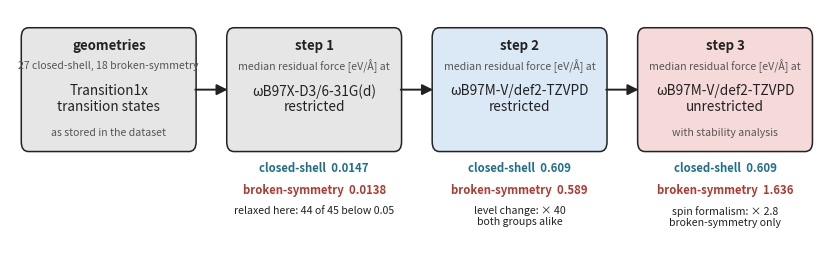

The script that saved this image: (Note: this script raises an exception after producing the figure.)
"""Results version of the residual-force protocol figure, v2: the three steps at
the stored Transition1x transition states, each box with the median residual
force of the two groups and the factor between steps. The re-optimisation
control is in Table tab:ladder and the text only.
Numbers are the medians of Table tab:ladder (results/hinge_t1x.csv, hinge_tables.py).
Output: Pictures/fig_ladder_results_v2.png

Run: python pipeline/plot_ladder_results_v2.py   (from the repo root)
"""
import matplotlib
matplotlib.use("Agg")
import matplotlib.pyplot as plt
from matplotlib.patches import FancyBboxPatch, FancyArrowPatch

fig, ax = plt.subplots(figsize=(10.5, 3.3))
ax.set_xlim(0, 20.2)
ax.set_ylim(-2.1, 2.6)
ax.axis("off")

GREY, BLUE, RED, INK, DIM = "#e6e6e6", "#dbe8f5", "#f6dada", "#222222", "#555555"
CS, BS = "#1f6f8b", "#b03a2e"   # closed-shell / broken-symmetry colours
W, H = 4.3, 2.25
XS = [0.3, 5.4, 10.5, 15.6]
Y = 0.0
BIG, SMALL = 9.8, 7.6

# medians of the residual force [eV/A], as printed in Table tab:ladder
N = {"s1": ("0.0147", "0.0138"), "s2": ("0.609", "0.589"), "s3": ("0.609", "1.636")}

def box(x, y, title, big, small_above=None, small_below=None, fc=GREY, w=W, h=H):
    ax.add_patch(FancyBboxPatch((x, y), w, h, boxstyle="round,pad=0.02,rounding_size=0.18",
                                fc=fc, ec=INK, lw=1.1))
    ax.text(x + w / 2, y + h - 0.32, title, ha="center", va="center",
            fontsize=9.5, fontweight="bold", color=INK)
    cy = y + 0.95
    if small_above:
        ax.text(x + w / 2, cy + 0.62, small_above, ha="center", va="center",
                fontsize=SMALL, color=DIM)
    ax.text(x + w / 2, cy, "\n".join(big), ha="center", va="center",
            fontsize=BIG, color=INK, linespacing=1.15)
    if small_below:
        ax.text(x + w / 2, cy - 0.62, small_below, ha="center", va="center",
                fontsize=SMALL, color=DIM)

def numbers(x, y, key, note=None):
    cs, bs = N[key]
    ax.text(x + W / 2, y - 0.22, f"closed-shell  {cs}", ha="center", va="top",
            fontsize=8.2, color=CS, fontweight="bold")
    ax.text(x + W / 2, y - 0.62, f"broken-symmetry  {bs}", ha="center", va="top",
            fontsize=8.2, color=BS, fontweight="bold")
    if note:
        ax.text(x + W / 2, y - 1.02, note, ha="center", va="top", fontsize=SMALL,
                style="italic", color=INK)

def arrow(x0, y0, x1, y1):
    ax.add_patch(FancyArrowPatch((x0, y0), (x1, y1), arrowstyle="-|>",
                                 mutation_scale=16, lw=1.4, color=INK,
                                 shrinkA=0, shrinkB=0))

MEAS = "median residual force [eV/Å] at"

box(XS[0], Y, "geometries", ["Transition1x", "transition states"],
    small_above="27 closed-shell, 18 broken-symmetry", small_below="as stored in the dataset")
box(XS[1], Y, "step 1", ["ωB97X-D3/6-31G(d)", "restricted"], small_above=MEAS)
box(XS[2], Y, "step 2", ["ωB97M-V/def2-TZVPD", "restricted"], small_above=MEAS, fc=BLUE)
box(XS[3], Y, "step 3", ["ωB97M-V/def2-TZVPD", "unrestricted"], small_above=MEAS,
    small_below="with stability analysis", fc=RED)
numbers(XS[1], Y, "s1", "relaxed here: 44 of 45 below 0.05")
numbers(XS[2], Y, "s2", "level change: × 40\nboth groups alike")
numbers(XS[3], Y, "s3", "spin formalism: × 2.8\nbroken-symmetry only")
for a, b in zip(XS[:-1], XS[1:]):
    arrow(a + W, Y + H / 2, b, Y + H / 2)

fig.savefig("Pictures/fig_ladder_results_v2.png", dpi=220, bbox_inches="tight")
print("written Pictures/fig_ladder_results_v2.png")
